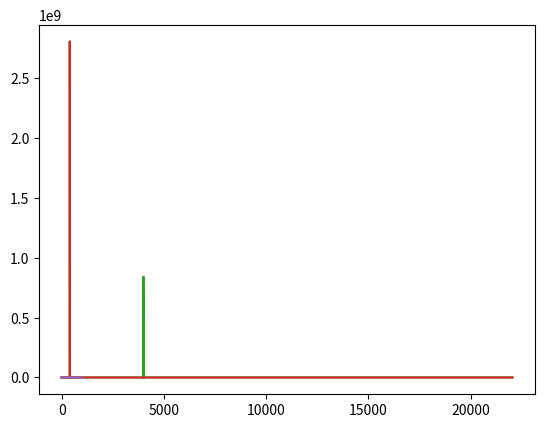

This chart was generated by the following Python code:
import numpy as np
import matplotlib.pyplot as plt
from scipy.io.wavfile import write
from scipy.fft import rfft, rfftfreq, irfft


def generate_sin_wave(frequency, duration, sampling_frequency):
    x = np.linspace(0, duration, sampling_frequency * duration, endpoint=False)
    # Частота дискретизации - 44100 Гц (стандарт для компакт-дисков).
    frequencies = x * frequency
    y = np.sin(2 * np.pi * frequencies)
    return x, y


DURATION = 5  # Длительность волны, в секундах
SAMPLING_FREQUENCY = 44100  # Частота дискретизации, в Гц,
# частота дискретизации - 44100 Гц (стандарт для компакт-дисков)


def make_fft(n, data):  # xn * exp(2 * pi * i * N * k / n), i - sqrt(-1)
    y_fft = rfft(data)
    x_fft = rfftfreq(n, 1 / SAMPLING_FREQUENCY)
    return x_fft, y_fft


if __name__ == "__main__":
    _, y = generate_sin_wave(400, DURATION, SAMPLING_FREQUENCY)
    normalized = np.int16((y / y.max()) * 32767)
    plt.plot(normalized[:1000])
    plt.show()
    _, noise = generate_sin_wave(4000, DURATION, SAMPLING_FREQUENCY)
    noise = noise * 0.3
    mixed_tone = y + noise
    normalized_noise = np.int16((mixed_tone / mixed_tone.max()) * 32767)
    plt.plot(normalized_noise[:1000])
    plt.show()
    write("my_wave.wav", SAMPLING_FREQUENCY, normalized_noise)
    xf, yf = make_fft(SAMPLING_FREQUENCY * DURATION, normalized_noise)

    points_per_freq = len(xf) / (SAMPLING_FREQUENCY / 2)
    target = int(points_per_freq * 4000)

    plt.plot(xf, np.abs(yf))
    plt.show()
    yf[target-2:target+2] = 0

    plt.plot(xf, np.abs(yf))
    plt.show()
    signal = irfft(yf)
    normalized_signal = np.int16(signal * (32767 / signal.max()))
    plt.plot(normalized_signal[:1000])
    plt.show()
    write("clean_wave.wav", SAMPLING_FREQUENCY, normalized_signal)
